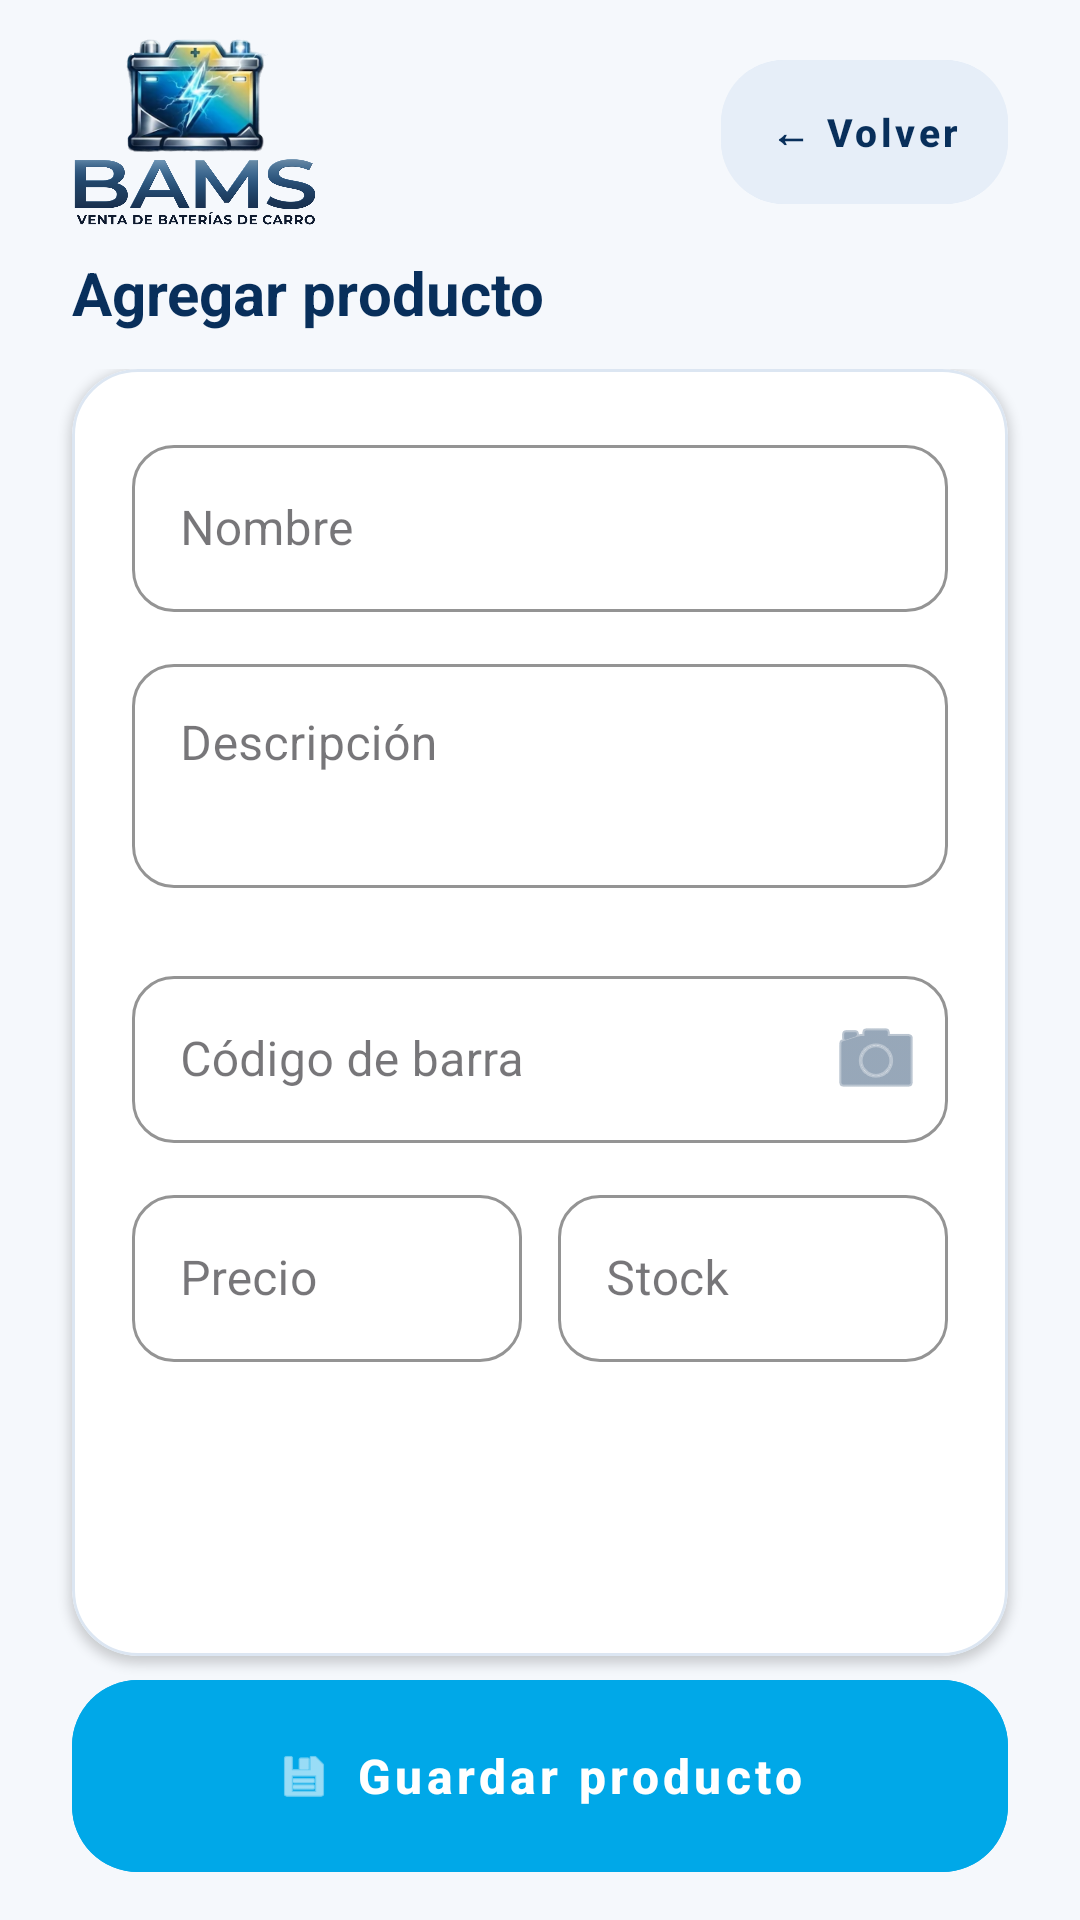

Reconstruct the res/layout file that produces this screen, plus the resources it refers to.
<!-- AndroidManifest.xml: application theme Theme.BAMS -->
<!-- res/layout/activity_agregar_producto.xml -->
<?xml version="1.0" encoding="utf-8"?>
<androidx.constraintlayout.widget.ConstraintLayout
    xmlns:android="http://schemas.android.com/apk/res/android"
    xmlns:app="http://schemas.android.com/apk/res-auto"
    xmlns:tools="http://schemas.android.com/tools"
    android:id="@+id/main"
    android:layout_width="match_parent"
    android:layout_height="match_parent"
    android:background="#F5F8FC"
    android:fitsSystemWindows="true">

    <ImageView
        android:id="@+id/imgLogoBams"
        android:layout_width="140dp"
        android:layout_height="64dp"
        android:layout_marginStart="24dp"
        android:layout_marginTop="12dp"
        android:adjustViewBounds="true"
        android:contentDescription="Logo de BAMS"
        android:scaleType="fitStart"
        android:src="@mipmap/logo"
        app:layout_constraintStart_toStartOf="parent"
        app:layout_constraintTop_toTopOf="parent" />

    <com.google.android.material.button.MaterialButton
        android:id="@+id/btnVolver"
        style="@style/Widget.MaterialComponents.Button.UnelevatedButton"
        android:layout_width="wrap_content"
        android:layout_height="48dp"
        android:layout_marginEnd="24dp"
        android:backgroundTint="#E6EEF8"
        android:insetTop="0dp"
        android:insetBottom="0dp"
        android:paddingHorizontal="16dp"
        android:text="← Volver"
        android:textAllCaps="false"
        android:textColor="#082F5B"
        android:textSize="13sp"
        android:textStyle="bold"
        app:cornerRadius="21dp"
        app:layout_constraintBottom_toBottomOf="@id/imgLogoBams"
        app:layout_constraintEnd_toEndOf="parent"
        app:layout_constraintTop_toTopOf="@id/imgLogoBams"
        app:rippleColor="#CFE0F5" />

    <TextView
        android:id="@+id/tvTituloAgregar"
        android:layout_width="0dp"
        android:layout_height="wrap_content"
        android:layout_marginStart="24dp"
        android:layout_marginTop="8dp"
        android:layout_marginEnd="24dp"
        android:text="Agregar producto"
        android:textColor="#082F5B"
        android:textSize="20sp"
        android:textStyle="bold"
        app:layout_constraintEnd_toEndOf="parent"
        app:layout_constraintStart_toStartOf="parent"
        app:layout_constraintTop_toBottomOf="@id/imgLogoBams" />

    <ScrollView
        android:id="@+id/scrollFormulario"
        android:layout_width="0dp"
        android:layout_height="0dp"
        android:layout_marginTop="12dp"
        android:clipToPadding="false"
        android:fillViewport="true"
        android:paddingStart="24dp"
        android:paddingEnd="24dp"
        android:paddingBottom="8dp"
        android:scrollbars="none"
        app:layout_constraintBottom_toTopOf="@id/btnGuardarProducto"
        app:layout_constraintEnd_toEndOf="parent"
        app:layout_constraintStart_toStartOf="parent"
        app:layout_constraintTop_toBottomOf="@id/tvTituloAgregar">

        <com.google.android.material.card.MaterialCardView
            android:layout_width="match_parent"
            android:layout_height="wrap_content"
            app:cardBackgroundColor="#FFFFFF"
            app:cardCornerRadius="22dp"
            app:cardElevation="2dp"
            app:strokeColor="#DCE6F2"
            app:strokeWidth="1dp">

            <LinearLayout
                android:layout_width="match_parent"
                android:layout_height="wrap_content"
                android:orientation="vertical"
                android:padding="20dp">

                <com.google.android.material.textfield.TextInputLayout
                    style="@style/Widget.MaterialComponents.TextInputLayout.OutlinedBox"
                    android:layout_width="match_parent"
                    android:layout_height="wrap_content"
                    android:layout_marginBottom="12dp"
                    android:hint="Nombre"
                    app:boxCornerRadiusBottomEnd="14dp"
                    app:boxCornerRadiusBottomStart="14dp"
                    app:boxCornerRadiusTopEnd="14dp"
                    app:boxCornerRadiusTopStart="14dp"
                    app:boxStrokeColor="#00A8E8"
                    app:hintTextColor="#00A8E8">

                    <com.google.android.material.textfield.TextInputEditText
                        android:id="@+id/etNombre"
                        android:layout_width="match_parent"
                        android:layout_height="wrap_content"
                        android:inputType="textCapWords"
                        android:textColor="#082F5B" />
                </com.google.android.material.textfield.TextInputLayout>

                <com.google.android.material.textfield.TextInputLayout
                    style="@style/Widget.MaterialComponents.TextInputLayout.OutlinedBox"
                    android:layout_width="match_parent"
                    android:layout_height="wrap_content"
                    android:layout_marginBottom="12dp"
                    android:hint="Descripción"
                    app:boxCornerRadiusBottomEnd="14dp"
                    app:boxCornerRadiusBottomStart="14dp"
                    app:boxCornerRadiusTopEnd="14dp"
                    app:boxCornerRadiusTopStart="14dp"
                    app:boxStrokeColor="#00A8E8"
                    app:hintTextColor="#00A8E8">

                    <com.google.android.material.textfield.TextInputEditText
                        android:id="@+id/etDescripcion"
                        android:layout_width="match_parent"
                        android:layout_height="wrap_content"
                        android:gravity="top"
                        android:inputType="textMultiLine|textCapSentences"
                        android:minLines="2"
                        android:textColor="#082F5B" />
                </com.google.android.material.textfield.TextInputLayout>

                <com.google.android.material.textfield.TextInputLayout
                    style="@style/Widget.MaterialComponents.TextInputLayout.OutlinedBox"
                    android:layout_width="match_parent"
                    android:layout_height="wrap_content"
                    android:layout_marginBottom="12dp"
                    android:hint="Marca"
                    app:boxCornerRadiusBottomEnd="14dp"
                    app:boxCornerRadiusBottomStart="14dp"
                    app:boxCornerRadiusTopEnd="14dp"
                    app:boxCornerRadiusTopStart="14dp"
                    app:boxStrokeColor="#00A8E8"
                    app:hintTextColor="#00A8E8">
                </com.google.android.material.textfield.TextInputLayout>

                <com.google.android.material.textfield.TextInputLayout
                    style="@style/Widget.MaterialComponents.TextInputLayout.OutlinedBox"
                    android:layout_width="match_parent"
                    android:layout_height="wrap_content"
                    android:layout_marginBottom="12dp"
                    android:hint="Código de barra"
                    app:boxCornerRadiusBottomEnd="14dp"
                    app:boxCornerRadiusBottomStart="14dp"
                    app:boxCornerRadiusTopEnd="14dp"
                    app:boxCornerRadiusTopStart="14dp"
                    app:boxStrokeColor="#00A8E8"
                    app:endIconDrawable="@android:drawable/ic_menu_camera"
                    app:endIconMode="custom"
                    app:endIconTint="#526D8A"
                    app:hintTextColor="#00A8E8">

                    <com.google.android.material.textfield.TextInputEditText
                        android:id="@+id/etCodigoBarra"
                        android:layout_width="match_parent"
                        android:layout_height="wrap_content"
                        android:inputType="number"
                        android:textColor="#082F5B" />
                </com.google.android.material.textfield.TextInputLayout>

                <LinearLayout
                    android:layout_width="match_parent"
                    android:layout_height="wrap_content"
                    android:orientation="horizontal">

                    <com.google.android.material.textfield.TextInputLayout
                        style="@style/Widget.MaterialComponents.TextInputLayout.OutlinedBox"
                        android:layout_width="0dp"
                        android:layout_height="wrap_content"
                        android:layout_marginEnd="6dp"
                        android:layout_weight="1"
                        android:hint="Precio"
                        app:boxCornerRadiusBottomEnd="14dp"
                        app:boxCornerRadiusBottomStart="14dp"
                        app:boxCornerRadiusTopEnd="14dp"
                        app:boxCornerRadiusTopStart="14dp"
                        app:boxStrokeColor="#00A8E8"
                        app:hintTextColor="#00A8E8"
                        app:prefixText="L ">

                        <com.google.android.material.textfield.TextInputEditText
                            android:id="@+id/etPrecio"
                            android:layout_width="match_parent"
                            android:layout_height="wrap_content"
                            android:inputType="numberDecimal"
                            android:textColor="#082F5B" />
                    </com.google.android.material.textfield.TextInputLayout>

                    <com.google.android.material.textfield.TextInputLayout
                        style="@style/Widget.MaterialComponents.TextInputLayout.OutlinedBox"
                        android:layout_width="0dp"
                        android:layout_height="wrap_content"
                        android:layout_marginStart="6dp"
                        android:layout_weight="1"
                        android:hint="Stock"
                        app:boxCornerRadiusBottomEnd="14dp"
                        app:boxCornerRadiusBottomStart="14dp"
                        app:boxCornerRadiusTopEnd="14dp"
                        app:boxCornerRadiusTopStart="14dp"
                        app:boxStrokeColor="#00A8E8"
                        app:hintTextColor="#00A8E8">

                        <com.google.android.material.textfield.TextInputEditText
                            android:id="@+id/etStock"
                            android:layout_width="match_parent"
                            android:layout_height="wrap_content"
                            android:inputType="number"
                            android:textColor="#082F5B" />
                    </com.google.android.material.textfield.TextInputLayout>
                </LinearLayout>
            </LinearLayout>
        </com.google.android.material.card.MaterialCardView>
    </ScrollView>

    <com.google.android.material.button.MaterialButton
        android:id="@+id/btnGuardarProducto"
        style="@style/Widget.MaterialComponents.Button.UnelevatedButton"
        android:layout_width="0dp"
        android:layout_height="64dp"
        android:layout_marginStart="24dp"
        android:layout_marginEnd="24dp"
        android:layout_marginBottom="16dp"
        android:backgroundTint="#00A8E8"
        android:insetTop="0dp"
        android:insetBottom="0dp"
        android:text="Guardar producto"
        android:textAllCaps="false"
        android:textColor="#FFFFFF"
        android:textSize="16sp"
        android:textStyle="bold"
        app:cornerRadius="22dp"
        app:icon="@android:drawable/ic_menu_save"
        app:iconGravity="textStart"
        app:iconPadding="8dp"
        app:iconTint="#FFFFFF"
        app:layout_constraintBottom_toBottomOf="parent"
        app:layout_constraintEnd_toEndOf="parent"
        app:layout_constraintStart_toStartOf="parent"
        app:rippleColor="#66D4FF" />

</androidx.constraintlayout.widget.ConstraintLayout>
<!-- resources referenced by this layout -->
<resources>
  <!-- mipmap logo: png bitmap (mipmap-hdpi, 496674 bytes) -->
  <style name="Theme.BAMS" parent="Base.Theme.BAMS" />
  <style name="Base.Theme.BAMS" parent="Theme.Material3.DayNight.NoActionBar">
          
          
      </style>
</resources>
